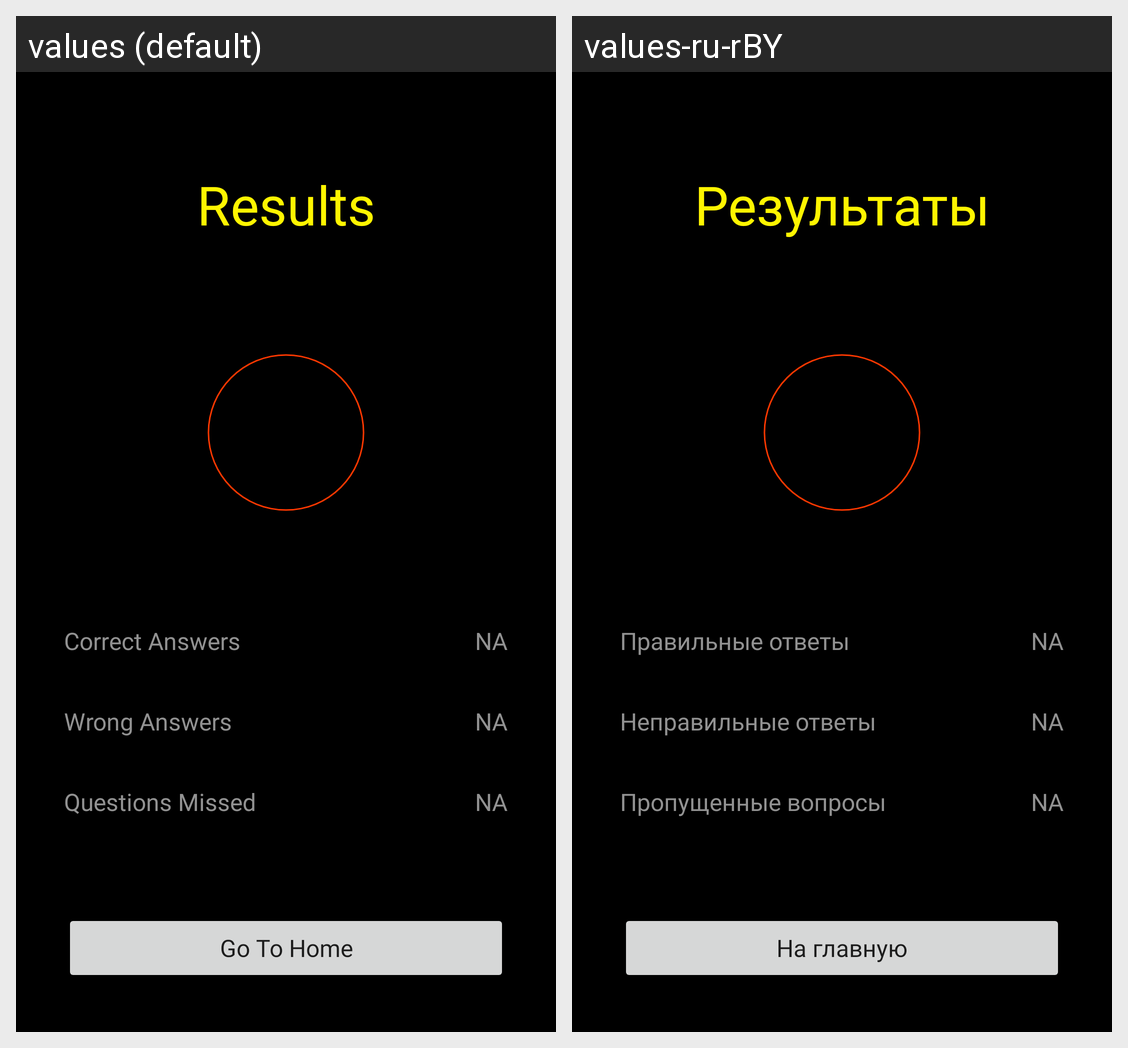

The same Android screen rendered under two of its app's locales, left to right. List the strings drawn on it with the default value and each locale's translation.
Android screen res/layout/fragment_result.xml rendered under 2 locales, left to right: values (default), values-ru-rBY. Device: Nexus 5 (rendered at 1080×1920; each locale shown at half size, 540×960, under a caption strip naming it); theme Theme.Quiz.
Strings drawn on this screen, with the default value and each locale's value (text and hints the layout hard-codes, and strings that could not be matched under every locale, appear in the picture but are not listed):

results
  values: Results
  values-ru-rBY: Результаты

correct_answers
  values: Correct Answers
  values-ru-rBY: Правильные ответы

wrong_answers
  values: Wrong Answers
  values-ru-rBY: Неправильные ответы

questions_missed
  values: Questions Missed
  values-ru-rBY: Пропущенные вопросы

na
  values: NA
  values-ru-rBY: NA  [not translated; the default value is used]

go_to_home
  values: Go To Home
  values-ru-rBY: На главную
